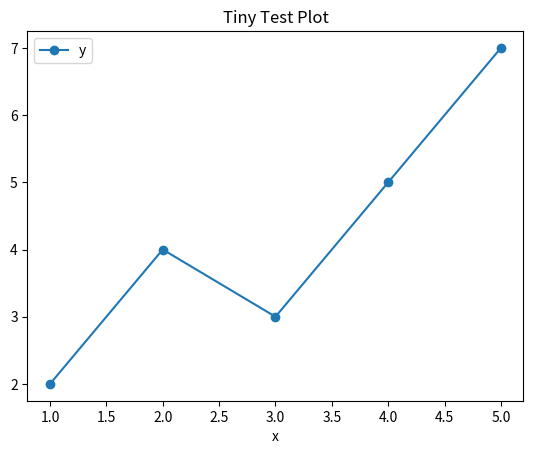

The matplotlib source for this figure:
import sys; print(sys.version)
import numpy as np, pandas as pd
import matplotlib.pyplot as plt
import seaborn as sns
df = pd.DataFrame({"x": range(1,6), "y": [2,4,3,5,7]})
df

df.plot(x="x", y="y", kind="line", marker="o", title="Tiny Test Plot"); plt.show()
